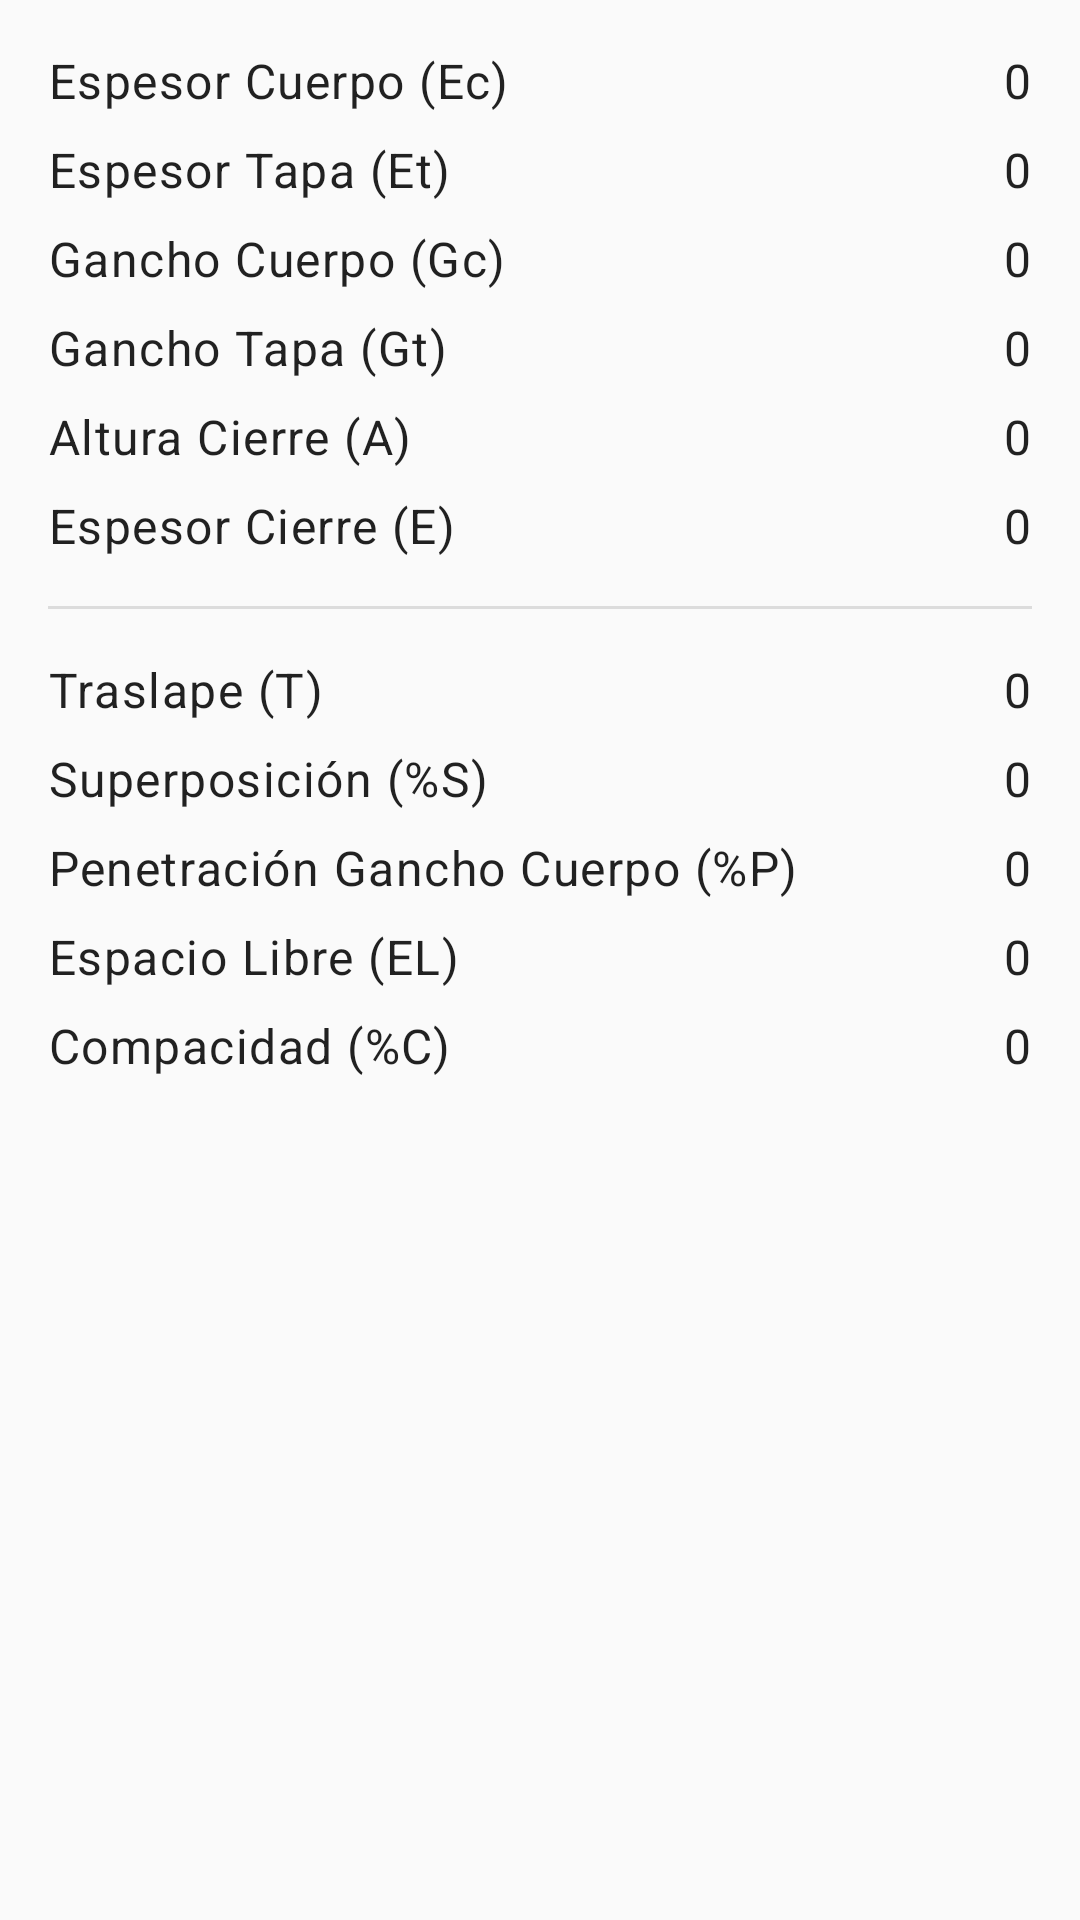

Here is an Android app screen rendered from its layout file. Give the layout XML and the strings, colors and styles it references.
<!-- AndroidManifest.xml: application theme Theme.SeamRecord -->
<!-- res/layout/content_detail.xml -->
<?xml version="1.0" encoding="utf-8"?>
<LinearLayout xmlns:android="http://schemas.android.com/apk/res/android"
    xmlns:app="http://schemas.android.com/apk/res-auto"
    xmlns:tools="http://schemas.android.com/tools"
    android:id="@+id/detailContainer"
    android:layout_width="match_parent"
    android:layout_height="match_parent"
    android:divider="?android:listDivider"
    android:dividerPadding="@dimen/divider_padding"
    android:orientation="vertical"
    android:showDividers="middle"
    app:layout_behavior="@string/appbar_scrolling_view_behavior">

    <androidx.constraintlayout.widget.ConstraintLayout
        android:layout_width="match_parent"
        android:layout_height="wrap_content"
        android:padding="@dimen/root_padding">

        <TextView
            android:id="@+id/txtEspesorCuerpo"
            style="?textAppearanceBody1"
            android:layout_width="wrap_content"
            android:layout_height="wrap_content"
            android:text="@string/espesor_cuerpo"
            app:layout_constraintStart_toStartOf="parent"
            app:layout_constraintTop_toTopOf="parent" />

        <TextView
            android:id="@+id/txtEspesorTapa"
            style="?textAppearanceBody1"
            android:layout_width="wrap_content"
            android:layout_height="wrap_content"
            android:layout_marginTop="@dimen/margin_top"
            android:text="@string/espesor_tapa"
            app:layout_constraintStart_toStartOf="parent"
            app:layout_constraintTop_toBottomOf="@+id/txtEspesorCuerpo" />

        <TextView
            android:id="@+id/txtGanchoCuerpo"
            style="?textAppearanceBody1"
            android:layout_width="wrap_content"
            android:layout_height="wrap_content"
            android:layout_marginTop="@dimen/margin_top"
            android:text="@string/gancho_cuerpo"
            app:layout_constraintStart_toStartOf="parent"
            app:layout_constraintTop_toBottomOf="@+id/txtEspesorTapa" />

        <TextView
            android:id="@+id/txtGanchoTapa"
            style="?textAppearanceBody1"
            android:layout_width="wrap_content"
            android:layout_height="wrap_content"
            android:layout_marginTop="@dimen/margin_top"
            android:text="@string/gancho_tapa"
            app:layout_constraintStart_toStartOf="parent"
            app:layout_constraintTop_toBottomOf="@+id/txtGanchoCuerpo" />

        <TextView
            android:id="@+id/txtAlturaCierre"
            style="?textAppearanceBody1"
            android:layout_width="wrap_content"
            android:layout_height="wrap_content"
            android:layout_marginTop="@dimen/margin_top"
            android:text="@string/altura_cierre"
            app:layout_constraintStart_toStartOf="parent"
            app:layout_constraintTop_toBottomOf="@+id/txtGanchoTapa" />

        <TextView
            android:id="@+id/txtEspesorCierre"
            style="?textAppearanceBody1"
            android:layout_width="wrap_content"
            android:layout_height="wrap_content"
            android:layout_marginTop="@dimen/margin_top"
            android:text="@string/espesor_cierre"
            app:layout_constraintStart_toStartOf="parent"
            app:layout_constraintTop_toBottomOf="@+id/txtAlturaCierre" />

        <TextView
            android:id="@+id/tvEspesorCuerpo"
            style="?textAppearanceBody1"
            android:layout_width="wrap_content"
            android:layout_height="wrap_content"
            android:text="@string/cero"
            app:layout_constraintEnd_toEndOf="parent"
            app:layout_constraintTop_toTopOf="parent"
            tools:text="@string/cero" />

        <TextView
            android:id="@+id/tvEspesorTapa"
            style="?textAppearanceBody1"
            android:layout_width="wrap_content"
            android:layout_height="wrap_content"
            android:layout_marginTop="@dimen/margin_top"
            android:text="@string/cero"
            app:layout_constraintEnd_toEndOf="parent"
            app:layout_constraintTop_toBottomOf="@+id/tvEspesorCuerpo"
            tools:text="@string/cero" />

        <TextView
            android:id="@+id/tvGanchoCuerpo"
            style="?textAppearanceBody1"
            android:layout_width="wrap_content"
            android:layout_height="wrap_content"
            android:layout_marginTop="@dimen/margin_top"
            android:text="@string/cero"
            app:layout_constraintEnd_toEndOf="parent"
            app:layout_constraintTop_toBottomOf="@+id/tvEspesorTapa"
            tools:text="@string/cero" />

        <TextView
            android:id="@+id/tvGanchoTapa"
            style="?textAppearanceBody1"
            android:layout_width="wrap_content"
            android:layout_height="wrap_content"
            android:layout_marginTop="@dimen/margin_top"
            android:text="@string/cero"
            app:layout_constraintEnd_toEndOf="parent"
            app:layout_constraintTop_toBottomOf="@+id/tvGanchoCuerpo"
            tools:text="@string/cero" />

        <TextView
            android:id="@+id/tvAlturaCierre"
            style="?textAppearanceBody1"
            android:layout_width="wrap_content"
            android:layout_height="wrap_content"
            android:layout_marginTop="@dimen/margin_top"
            android:text="@string/cero"
            app:layout_constraintEnd_toEndOf="parent"
            app:layout_constraintTop_toBottomOf="@+id/tvGanchoTapa"
            tools:text="@string/cero" />

        <TextView
            android:id="@+id/tvEspesorCierre"
            style="?textAppearanceBody1"
            android:layout_width="wrap_content"
            android:layout_height="wrap_content"
            android:layout_marginTop="@dimen/margin_top"
            android:text="@string/cero"
            app:layout_constraintEnd_toEndOf="parent"
            app:layout_constraintTop_toBottomOf="@+id/tvAlturaCierre"
            tools:text="@string/cero" />
    </androidx.constraintlayout.widget.ConstraintLayout>

    <include
        android:id="@+id/detailMeasures"
        layout="@layout/measures"
        android:layout_width="match_parent"
        android:layout_height="wrap_content" />

</LinearLayout>
<!-- res/layout/measures.xml (included above) -->
<?xml version="1.0" encoding="utf-8"?>
<androidx.constraintlayout.widget.ConstraintLayout xmlns:android="http://schemas.android.com/apk/res/android"
    xmlns:app="http://schemas.android.com/apk/res-auto"
    xmlns:tools="http://schemas.android.com/tools"
    android:layout_width="match_parent"
    android:layout_height="wrap_content"
    android:padding="@dimen/root_padding">

    <TextView
        android:id="@+id/txtTraslape"
        style="?textAppearanceBody1"
        android:layout_width="wrap_content"
        android:layout_height="wrap_content"
        android:text="@string/traslape"
        app:layout_constraintStart_toStartOf="parent"
        app:layout_constraintTop_toTopOf="parent" />

    <TextView
        android:id="@+id/txtSuperposicion"
        style="?textAppearanceBody1"
        android:layout_width="wrap_content"
        android:layout_height="wrap_content"
        android:layout_marginTop="@dimen/margin_top"
        android:text="@string/superposicion"
        app:layout_constraintStart_toStartOf="parent"
        app:layout_constraintTop_toBottomOf="@+id/txtTraslape" />

    <TextView
        android:id="@+id/txtPenetracion"
        style="?textAppearanceBody1"
        android:layout_width="wrap_content"
        android:layout_height="wrap_content"
        android:layout_marginTop="@dimen/margin_top"
        android:text="@string/penetracion_gancho_cuerpo"
        app:layout_constraintStart_toStartOf="parent"
        app:layout_constraintTop_toBottomOf="@+id/txtSuperposicion" />

    <TextView
        android:id="@+id/txtEspacioLibre"
        style="?textAppearanceBody1"
        android:layout_width="wrap_content"
        android:layout_height="wrap_content"
        android:layout_marginTop="@dimen/margin_top"
        android:text="@string/espacio_libre"
        app:layout_constraintStart_toStartOf="parent"
        app:layout_constraintTop_toBottomOf="@+id/txtPenetracion" />

    <TextView
        android:id="@+id/txtCompacidad"
        style="?textAppearanceBody1"
        android:layout_width="wrap_content"
        android:layout_height="wrap_content"
        android:layout_marginTop="@dimen/margin_top"
        android:text="@string/compacidad"
        app:layout_constraintStart_toStartOf="parent"
        app:layout_constraintTop_toBottomOf="@+id/txtEspacioLibre" />

    <TextView
        android:id="@+id/tvTraslape"
        style="?textAppearanceBody1"
        android:layout_width="wrap_content"
        android:layout_height="wrap_content"
        android:text="@string/cero"
        app:layout_constraintEnd_toEndOf="parent"
        app:layout_constraintTop_toTopOf="parent" />

    <TextView
        android:id="@+id/tvSuperposicion"
        style="?textAppearanceBody1"
        android:layout_width="wrap_content"
        android:layout_height="wrap_content"
        android:layout_marginTop="@dimen/margin_top"
        android:text="@string/cero"
        app:layout_constraintEnd_toEndOf="parent"
        app:layout_constraintTop_toBottomOf="@+id/tvTraslape" />

    <TextView
        android:id="@+id/tvPenetracion"
        style="?textAppearanceBody1"
        android:layout_width="wrap_content"
        android:layout_height="wrap_content"
        android:layout_marginTop="@dimen/margin_top"
        android:text="@string/cero"
        app:layout_constraintEnd_toEndOf="parent"
        app:layout_constraintTop_toBottomOf="@+id/tvSuperposicion" />

    <TextView
        android:id="@+id/tvEspacioLibre"
        style="?textAppearanceBody1"
        android:layout_width="wrap_content"
        android:layout_height="wrap_content"
        android:layout_marginTop="@dimen/margin_top"
        android:text="@string/cero"
        app:layout_constraintEnd_toEndOf="parent"
        app:layout_constraintTop_toBottomOf="@+id/tvPenetracion" />

    <TextView
        android:id="@+id/tvCompacidad"
        style="?textAppearanceBody1"
        android:layout_width="wrap_content"
        android:layout_height="wrap_content"
        android:layout_marginTop="@dimen/margin_top"
        android:text="@string/cero"
        app:layout_constraintEnd_toEndOf="parent"
        app:layout_constraintTop_toBottomOf="@+id/tvEspacioLibre" />
</androidx.constraintlayout.widget.ConstraintLayout>
<!-- resources referenced by this layout -->
<resources>
  <dimen name="divider_padding">16dp</dimen>
  <dimen name="margin_top">8dp</dimen>
  <dimen name="root_padding">16dp</dimen>
  <string name="altura_cierre">Altura Cierre (A)</string>
  <string name="cero">0</string>
  <string name="compacidad">Compacidad (%C)</string>
  <string name="espacio_libre">Espacio Libre (EL)</string>
  <string name="espesor_cierre">Espesor Cierre (E)</string>
  <string name="espesor_cuerpo">Espesor Cuerpo (Ec)</string>
  <string name="espesor_tapa">Espesor Tapa (Et)</string>
  <string name="gancho_cuerpo">Gancho Cuerpo (Gc)</string>
  <string name="gancho_tapa">Gancho Tapa (Gt)</string>
  <string name="penetracion_gancho_cuerpo">Penetración Gancho Cuerpo (%P)</string>
  <string name="superposicion">Superposición (%S)</string>
  <string name="traslape">Traslape (T)</string>
  <style name="Theme.SeamRecord" parent="Base.Theme.SeamRecord" />
  <color name="md_indigo_800">#283593</color>
  <color name="md_indigo_900">#1A237E</color>
  <color name="md_orange_500">#FF9800</color>
  <color name="md_orange_900">#E65100</color>
  <color name="md_grey_50">#FAFAFA</color>
  <color name="md_grey_200">#EEEEEE</color>
  <color name="md_red_700">#D32F2F</color>
  <color name="md_white_1000">#ffffff</color>
  <color name="md_black_1000">#000000</color>
  <color name="md_green_800">#2E7D32</color>
  <color name="md_yellow_800">#F9A825</color>
  <style name="TextAppearance.SeamRecord.Headline2" parent="TextAppearance.MaterialComponents.Headline2">
          
          <item name="fontFamily">@font/open_sans</item>
      </style>
  <style name="TextAppearance.SeamRecord.Headline3" parent="TextAppearance.MaterialComponents.Headline3">
          
          <item name="fontFamily">@font/open_sans</item>
      </style>
  <style name="TextAppearance.SeamRecord.Headline4" parent="TextAppearance.MaterialComponents.Headline4">
          
          <item name="fontFamily">@font/open_sans</item>
      </style>
  <style name="TextAppearance.SeamRecord.Headline5" parent="TextAppearance.MaterialComponents.Headline5">
          
          <item name="fontFamily">@font/open_sans</item>
      </style>
  <style name="TextAppearance.SeamRecord.Headline6" parent="TextAppearance.MaterialComponents.Headline6">
          
          <item name="fontFamily">@font/open_sans</item>
      </style>
  <style name="TextAppearance.SeamRecord.Subtitle1" parent="TextAppearance.MaterialComponents.Subtitle1">
          
          <item name="fontFamily">@font/open_sans</item>
      </style>
  <style name="TextAppearance.SeamRecord.Subtitle2" parent="TextAppearance.MaterialComponents.Subtitle2">
          
          <item name="fontFamily">@font/open_sans</item>
      </style>
  <style name="TextAppearance.SeamRecord.Body1" parent="TextAppearance.MaterialComponents.Body1">
          
          <item name="fontFamily">@font/open_sans</item>
      </style>
  <style name="TextAppearance.SeamRecord.Body2" parent="TextAppearance.MaterialComponents.Body2">
          
          <item name="fontFamily">@font/open_sans</item>
      </style>
  <style name="TextAppearance.SeamRecord.Button" parent="TextAppearance.MaterialComponents.Button">
          
          <item name="fontFamily">@font/open_sans</item>
      </style>
  <style name="TextAppearance.SeamRecord.Caption" parent="TextAppearance.MaterialComponents.Caption">
          
          <item name="fontFamily">@font/open_sans</item>
      </style>
  <style name="TextAppearance.SeamRecord.Overline" parent="TextAppearance.MaterialComponents.Overline">
          
          <item name="fontFamily">@font/open_sans</item>
      </style>
  <style name="ShapeAppearance.MyTheme.MediumComponent" parent="ShapeAppearance.MaterialComponents.MediumComponent">
          
      </style>
  <style name="ShapeAppearance.MyTheme.LargeComponent" parent="ShapeAppearance.MaterialComponents.LargeComponent">
          
      </style>
</resources>
